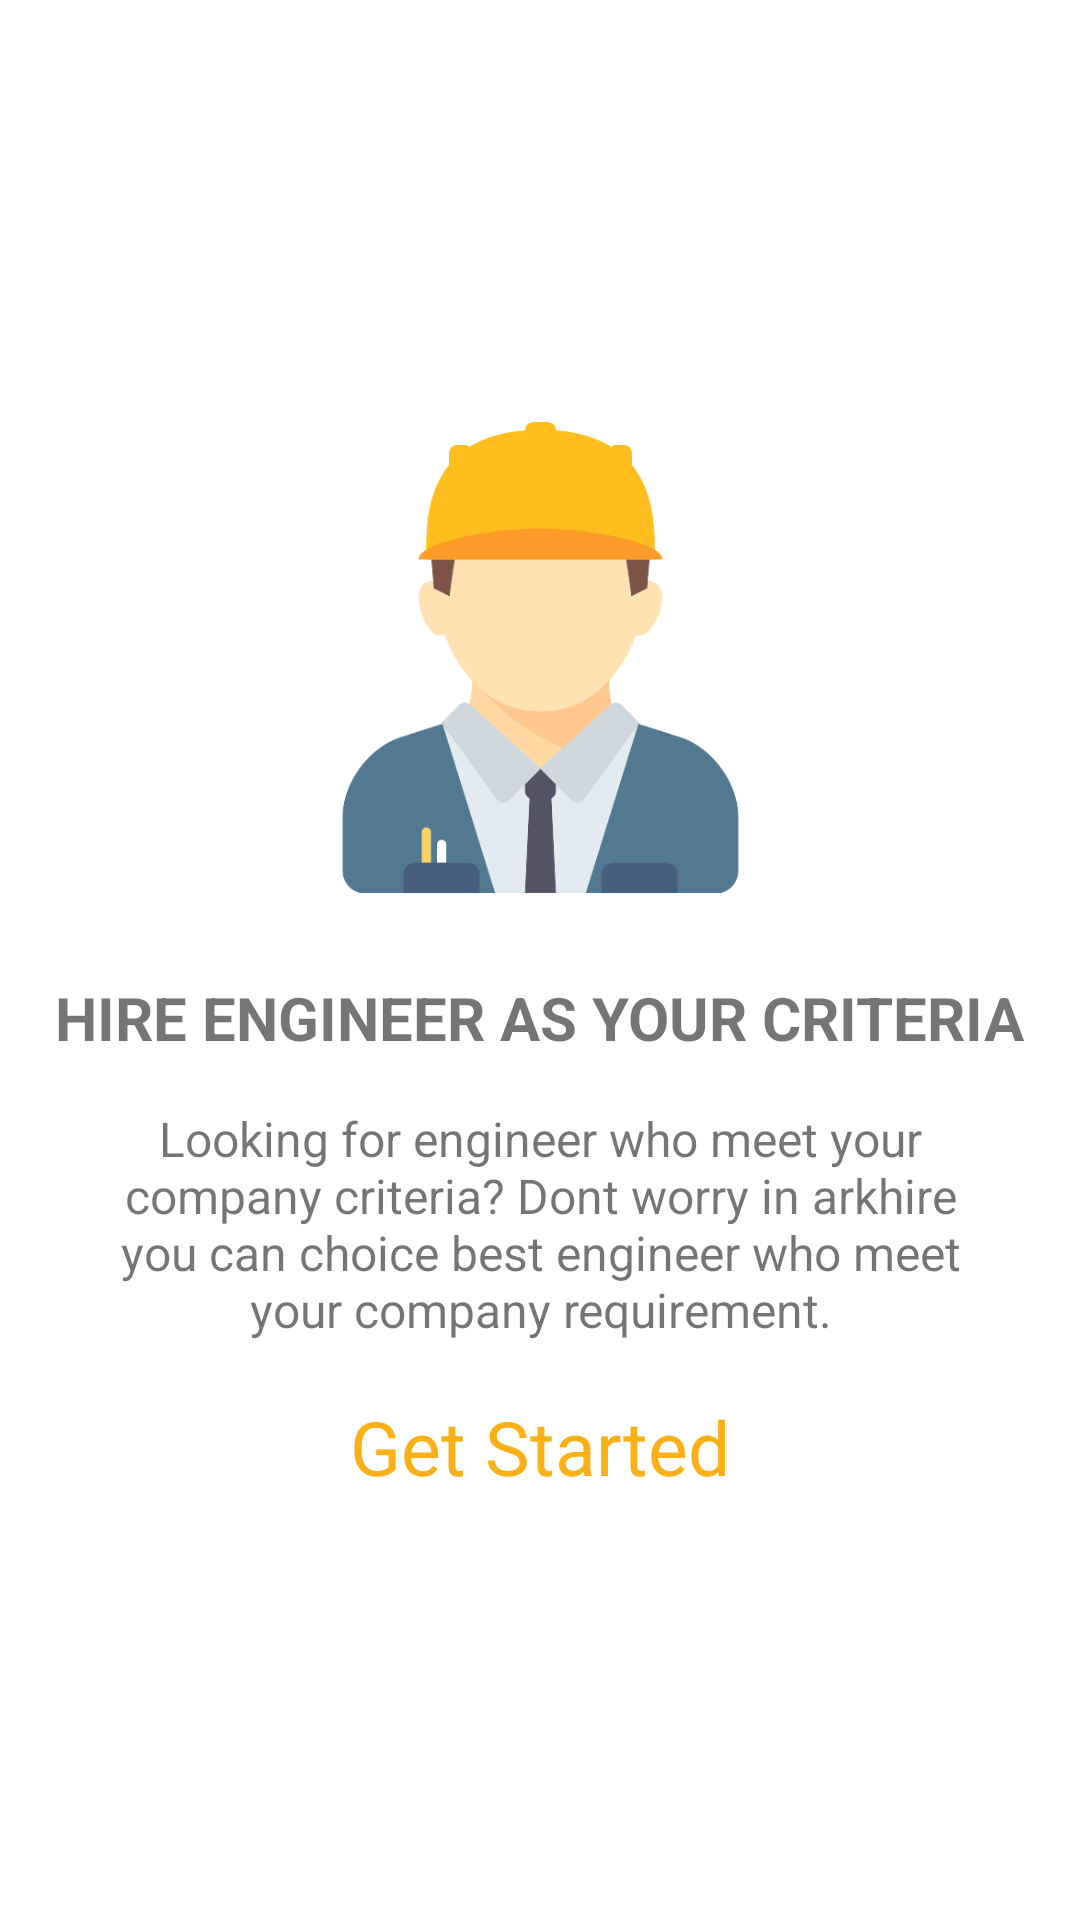

Reconstruct the res/layout file that produces this screen, plus the resources it refers to.
<!-- AndroidManifest.xml: application theme Theme.ArkhireCompany -->
<!-- res/layout/fragment_second_screen.xml -->
<?xml version="1.0" encoding="utf-8"?>
<layout
    xmlns:android="http://schemas.android.com/apk/res/android"
    xmlns:app="http://schemas.android.com/apk/res-auto"
    xmlns:tools="http://schemas.android.com/tools"
    tools:context=".onboarding.item.SecondScreenFragment">

    <LinearLayout
        android:orientation="vertical"
        android:gravity="center"
        android:layout_width="match_parent"
        android:layout_height="match_parent">

        <ImageView
            android:id="@+id/iv_engineerCriteria"
            android:layout_width="188dp"
            android:layout_height="157dp"
            android:src="@drawable/engineer"/>

        <TextView
            android:id="@+id/tv_engineerCriteria"
            android:layout_width="wrap_content"
            android:layout_height="wrap_content"
            android:layout_marginTop="28dp"
            android:text="@string/hire_engineer_as_your_criteria"
            android:textSize="20sp"
            android:textStyle="bold"/>

        <TextView
            android:id="@+id/tv_descEngineerCriteria"
            android:layout_width="290dp"
            android:layout_height="wrap_content"
            android:layout_marginTop="16dp"
            android:gravity="center"
            android:text="@string/desc_engineerCriteria"
            android:textSize="16sp"/>

        <TextView
            android:id="@+id/tv_start"
            android:layout_width="wrap_content"
            android:layout_height="wrap_content"
            android:text="Get Started"
            android:textColor="@color/primary"
            android:textSize="25sp"
            android:layout_marginTop="18dp"/>

    </LinearLayout>
</layout>
<!-- resources referenced by this layout -->
<resources>
  <color name="primary">#FBB017</color>
  <!-- drawable engineer: png bitmap (drawable-v24, 19592 bytes) -->
  <string name="desc_engineerCriteria">Looking for engineer who meet your company criteria? Dont worry in arkhire you can choice best engineer who meet your company requirement.</string>
  <string name="hire_engineer_as_your_criteria">HIRE ENGINEER AS YOUR CRITERIA</string>
  <style name="Theme.ArkhireCompany" parent="Theme.MaterialComponents.Light.NoActionBar">
          <item name="windowActionBar">false</item>
          <item name="windowNoTitle">true</item>
          
          <item name="colorPrimary">@color/purple_500</item>
          <item name="colorPrimaryVariant">@color/purple_700</item>
          <item name="colorOnPrimary">@color/white</item>
          
          <item name="colorSecondary">@color/teal_200</item>
          <item name="colorSecondaryVariant">@color/teal_700</item>
          <item name="colorOnSecondary">#DD9400</item>
          
          <item name="android:statusBarColor" tools:targetApi="l">?attr/colorOnSecondary</item>
          
          <item name="android:windowAnimationStyle">@null</item>
          <item name="android:forceDarkAllowed" tools:targetApi="q">false</item>
      </style>
  <color name="purple_500">#FF6200EE</color>
  <color name="purple_700">#FF3700B3</color>
  <color name="white">#FFFFFFFF</color>
  <color name="teal_200">#FF03DAC5</color>
  <color name="teal_700">#FF018786</color>
</resources>
